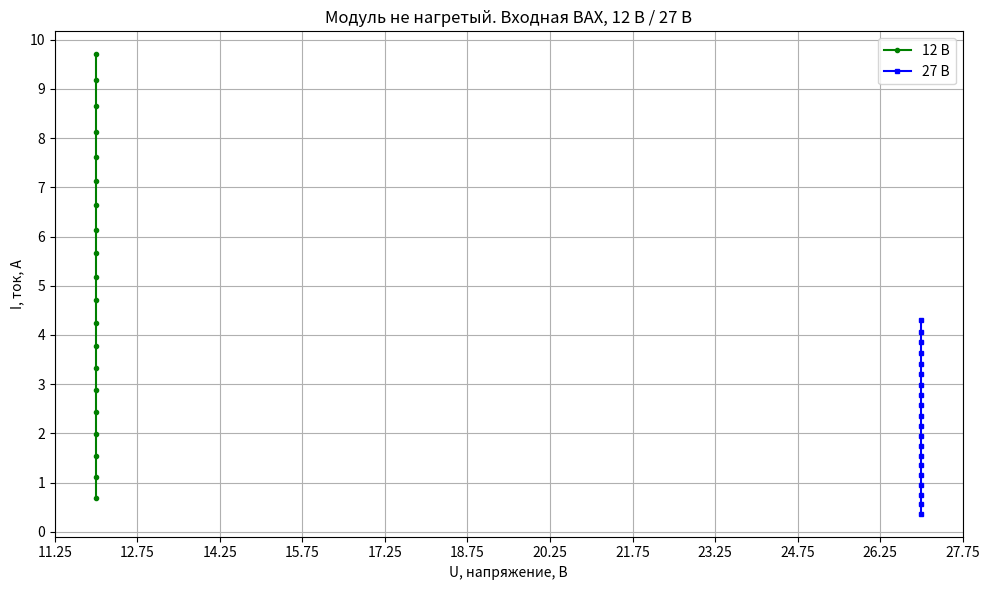
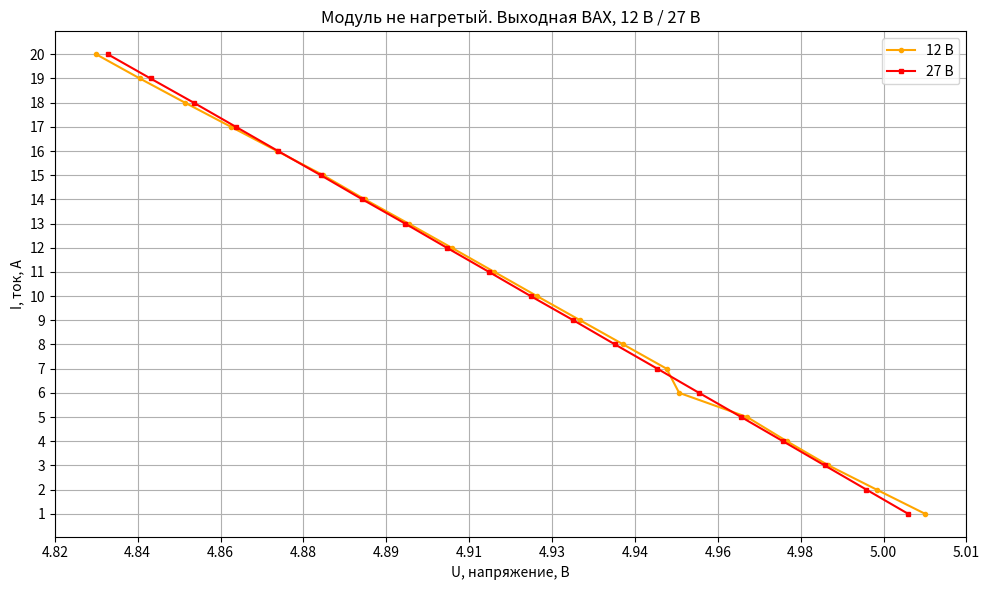
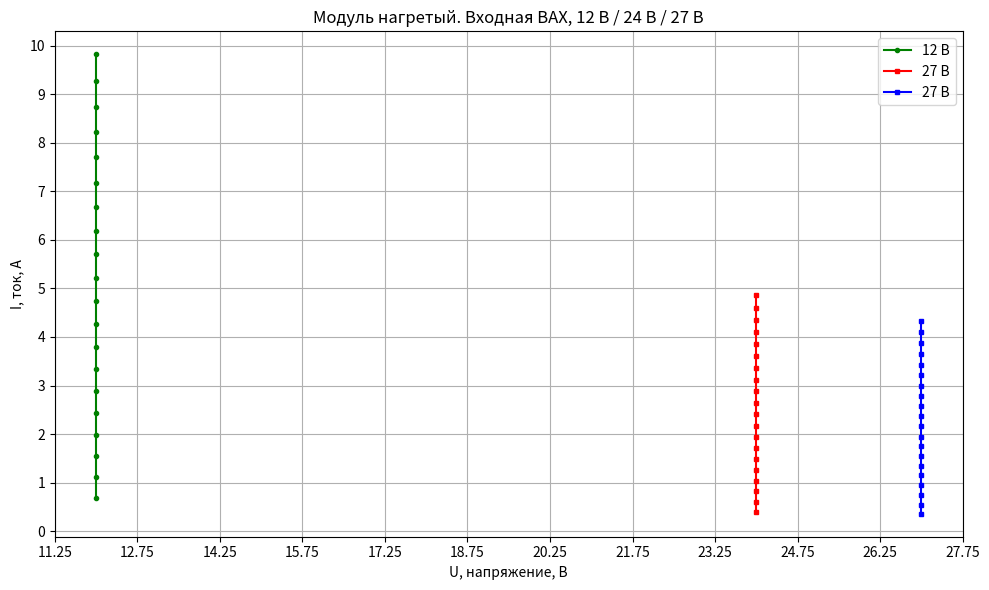
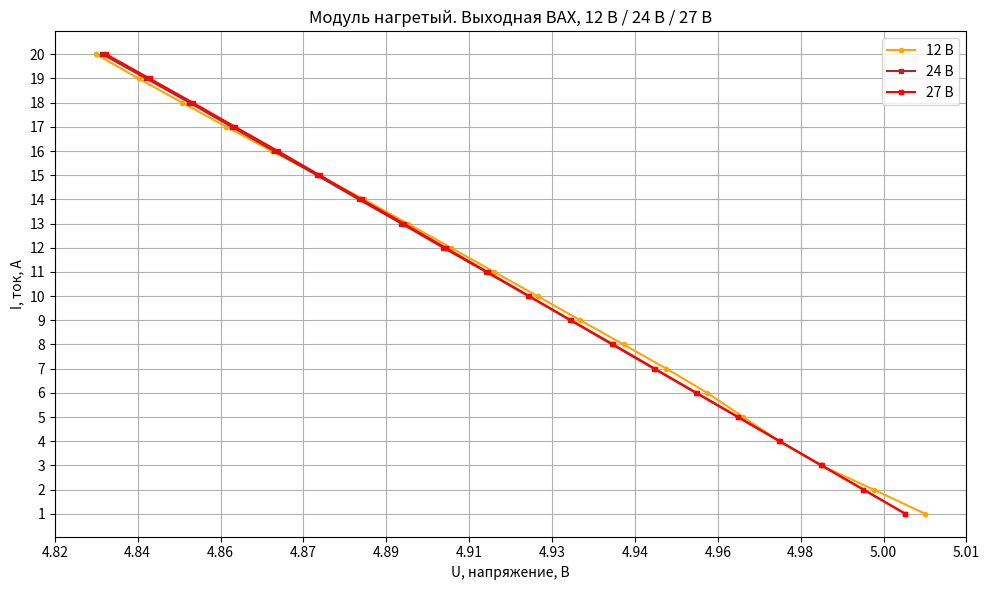
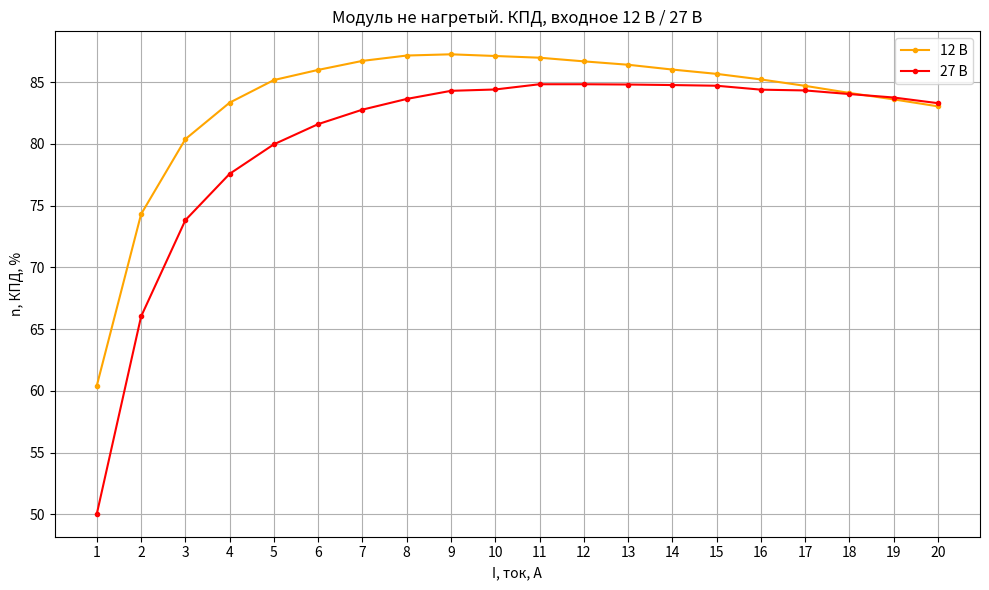
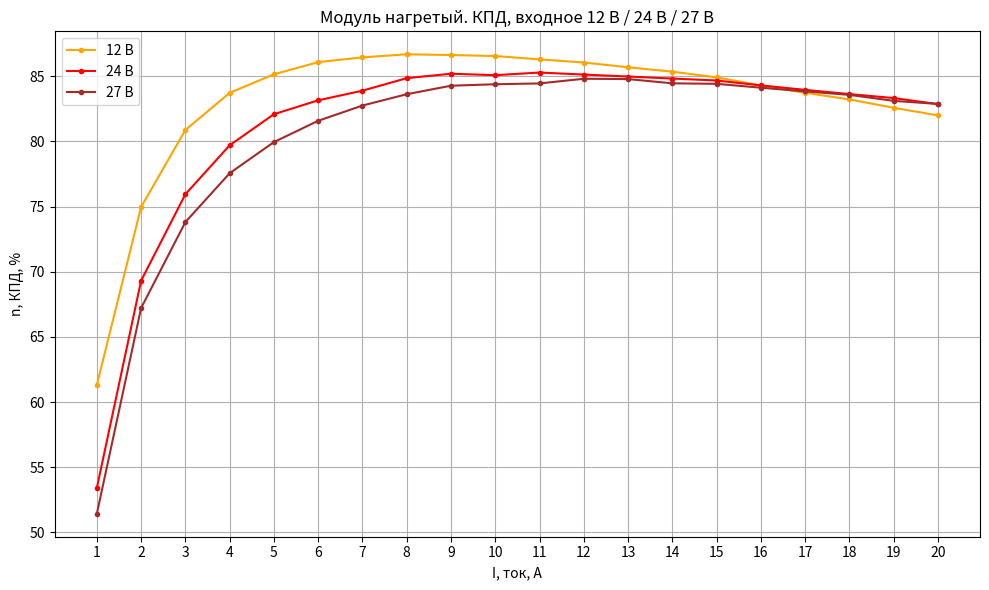

Recreate these plots in Python, in order.
# -*- coding: utf-8 -*-

# Модуль плохой
import numpy as np
from matplotlib.ticker import MultipleLocator
# МДМ холодный
# 12 В на входе
u_in_12_c = np.array([12]*20)
i_in_12_c = np.array([0.69,     1.12,   1.55,   1.99,   2.43,   2.88,   3.33,   3.78,   4.24,   4.71,   5.18,   5.66,   6.14,   6.63,   7.12,   7.62,   8.13,    8.65,   9.17,   9.7])
u_out_12_c = np.array([5.0040, 4.9940, 4.9841, 4.9755, 4.9673, 4.9533, 4.9507, 4.9418, 4.9329, 4.9240, 4.9152, 4.9064, 4.8975, 4.8885, 4.8799, 4.8704, 4.8609, 4.8514, 4.8421, 4.8331])
i_out_12_c = np.array([x+1 for x in range(0,20)])
print(i_out_12_c)

# 27 В на входе
u_in_27_c = [27]*20
# i_in_27_c = [0.35, 0.53, 0.75, 0.94, 1.14, 1.33, 1.53, 1.73, 1.93, 2.14, 2.35, 2.56, 2.77, 2.98, 3.2, 3.42, 3.64, 3.86, 4.09, 4.32, 4.55]
# u_out_27_c = [4.9957, 4.9876, 4.9672, 4.9458, 4.9324, 4.9229, 4.9180, 4.9142, 4.9108, 4.9070, 4.9035, 4.8994, 4.8942, 4.8876, 4.8804, 4.8729, 4.8655, 4.8582, 4.8503, 4.8418, 4.8334]
i_in_27_c = [0.37,     0.56,   0.75,   0.95,   1.15,   1.35,    1.55, 1.75,     1.95, 2.16,     2.36, 2.57,     2.78, 2.99,    3.20,   3.42,   3.63,   3.85,   4.07,   4.30]
u_out_27_c = [5.0005, 4.9919, 4.9833, 4.9747, 4.9661, 4.9574, 4.9488, 4.9401, 4.9315, 4.9227, 4.9141, 4.9054, 4.8968, 4.8880, 4.8794, 4.8706, 4.8619, 4.8532, 4.8443, 4.8355]
i_out_27_c = [x+1 for x in range(0,20)]
print(len(i_in_27_c),len(u_out_27_c))

# МДМ теплый, нагрели 10 минут при нагрузке 3 А
# 12 В на входе
u_in_12_h = [12]*20
i_in_12_h = [0.68,     1.11,   1.54,   1.98,   2.43,   2.88,   3.34,   3.80,   4.27,   4.74,   5.22,   5.70,   6.19,   6.68,    7.18,  7.70,   8.22,   8.74,   9.28,   9.82]
u_out_12_h = [5.0038, 4.9931, 4.9822, 4.9735, 4.9660, 4.9585, 4.9500, 4.9411, 4.9321, 4.9232, 4.9142, 4.9052, 4.8962, 4.8871, 4.8776, 4.8679, 4.8585, 4.8493, 4.8402, 4.8314]
i_out_12_h = [x+1 for x in range(0,20)]

# 27 В на входе
u_in_27_h = [27]*20
i_in_27_h = [0.36,     0.55,   0.75,   0.95,   1.15,   1.35,   1.55,   1.75,   1.95,   2.16,   2.37,   2.57,   2.78,   3.00,   3.21,   3.43,   3.65,   3.87,   4.10,   4.32]
u_out_27_h = [4.9997, 4.9910, 4.9823, 4.9736, 4.9650, 4.9563, 4.9476, 4.9390, 4.9302, 4.9215, 4.9128, 4.9041, 4.8954, 4.8866, 4.8779, 4.8692, 4.8603, 4.8515, 4.8425, 4.8335]
i_out_27_h = [x+1 for x in range(0,20)]

# 24 В на входе
u_in_24_h = [24]*20
i_in_24_h = [0.39,     0.60,   0.82,   1.04,   1.26,   1.49,   1.72,   1.94,   2.17,   2.41,   2.64,   2.88,   3.12,   3.36,   3.60,   3.85,   4.10,   4.35,   4.60,   4.86]
u_out_24_h = [4.9997, 4.9910, 4.9822, 4.9735, 4.9648, 4.9561, 4.9474, 4.9387, 4.9300, 4.9213, 4.9125, 4.9036, 4.8949, 4.8860, 4.8773, 4.8684, 4.8596, 4.8508, 4.8418, 4.8327]
i_out_24_h = [x+1 for x in range(0,20)]


import matplotlib.pyplot as plt
from matplotlib.ticker import LinearLocator, FormatStrFormatter

def plot_many_figures(figures_config, step_X = None, step_Y =None,
                      N_Y=16, N_X=12, nmb_divis=2,
                      markersize=3, linewidth=1.5,
                      xlabel='U, напряжение, В', ylabel='I, ток, А',
                      show=True):
    fmt = FormatStrFormatter(f'%.{nmb_divis}f')
    created_figs = []

    for cfg in figures_config:
        fig, ax = plt.subplots(figsize=(10, 6))
        fig.canvas.manager.set_window_title(cfg['title'])

        for x, y, color, marker, label in cfg['lines']:
            ax.plot(x, y, color=color, linewidth=linewidth,
                    marker=marker, markersize=markersize, label=label)

        ax.set_title(cfg['title'])
        ax.set_xlabel(xlabel)
        ax.set_ylabel(ylabel, rotation=90)
        ax.legend()
        if step_X is not None:
            ax.xaxis.set_major_locator(MultipleLocator(step_X))
        else:
            ax.xaxis.set_major_locator(LinearLocator(N_X))
        if step_Y is not None:
            ax.yaxis.set_major_locator(MultipleLocator(step_Y))
        else:
            ax.yaxis.set_major_locator(LinearLocator(N_Y))
        ax.xaxis.set_major_formatter(fmt)
        ax.grid(True, axis='both')
        fig.tight_layout()

        created_figs.append(fig)

    if show:
        plt.show()

    return created_figs

figures = [
    {
        'title': 'Модуль не нагретый. Входная ВАХ, 12 В / 27 В',
        'lines': [
            (u_in_12_c,  i_in_12_c,  'green',  'o', '12 В'),
            (u_in_27_c,  i_in_27_c,  'blue',   's', '27 В'),
        ]
    },
    {
        'title': 'Модуль не нагретый. Выходная ВАХ, 12 В / 27 В',
        'lines': [
            (u_out_12_c, i_out_12_c, 'orange', 'o', '12 В'),
            (u_out_27_c, i_out_27_c, 'red',    's', '27 В'),
        ]
    },
    {
        'title': 'Модуль нагретый. Входная ВАХ, 12 В / 24 В / 27 В',
        'lines': [
            (u_in_12_h,  i_in_12_h,  'green',  'o', '12 В'),
            (u_in_24_h,  i_in_24_h,  'red',   's', '27 В'),
            (u_in_27_h, i_in_27_h, 'blue', 's', '27 В'),
        ]
    },
    {
        'title': 'Модуль нагретый. Выходная ВАХ, 12 В / 24 В / 27 В',
        'lines': [
            (u_out_12_h, i_out_12_h, 'orange', 'o', '12 В'),
            (u_out_24_h, i_out_24_h, 'brown',  's', '24 В'),
            (u_out_27_h, i_out_27_h, 'red', 's', '27 В'),

        ]
    },
]

figs = plot_many_figures(figures,step_Y=1)

# Подсчет КПД
n_12_c = []
n_27_c = []
n_12_h = []
n_24_h = []
n_27_h = []
for i in range(0,20):
    n_12_c.append((i_out_12_c[i] * u_out_12_c[i] / (i_in_12_c[i] * u_in_12_c[i]))*100)
    n_27_c.append((i_out_27_c[i] * u_out_27_c[i] / (i_in_27_c[i] * u_in_27_c[i]))*100)
    n_12_h.append((i_out_12_h[i] * u_out_12_h[i] / (i_in_12_h[i] * u_in_12_h[i])) * 100)
    n_24_h.append((i_out_24_h[i] * u_out_24_h[i] / (i_in_24_h[i] * u_in_24_h[i])) * 100)
    n_27_h.append((i_out_27_h[i] * u_out_27_h[i] / (i_in_27_h[i] * u_in_27_h[i])) * 100)

figures = [

    {
        'title': 'Модуль не нагретый. КПД, входное 12 В / 27 В',
        'lines': [
            (i_out_12_c, n_12_c, 'orange', 'o', '12 В'),
            (i_out_27_c, n_27_c, 'red', 'o', '27 В'),

        ]
    },
    {
        'title': 'Модуль нагретый. КПД, входное 12 В / 24 В / 27 В',
        'lines': [
            (i_out_12_h, n_12_h, 'orange', 'o', '12 В'),
            (i_out_24_h, n_24_h, 'red', 'o', '24 В'),
            (i_out_27_h, n_27_h, 'brown', 'o', '27 В'),

        ]
    },

]

figs = plot_many_figures(figures, step_X= 1, step_Y=5,ylabel= "n, КПД, %",xlabel= 'I, ток, А', nmb_divis=0)
